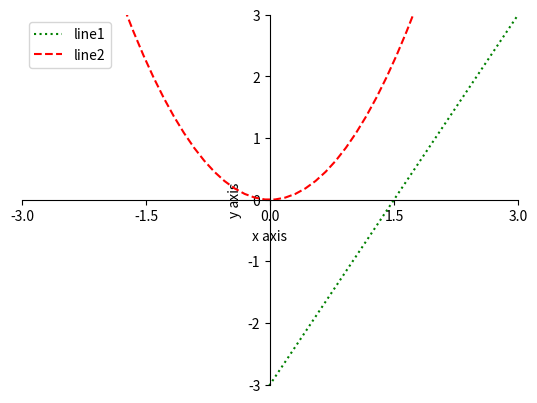

Write the Python code that produced this figure.
import matplotlib.pyplot as plt
import numpy as np
%matplotlib qt5

plt.figure()
x1 = np.linspace(-3, 3, 50)
y1 = 2 * x1 - 3
plt.plot(x1, y1,color='green',linestyle=':', label='line1')

# x2 = np.linspace(-5, 5, 50)
y2 = x1 ** 2
plt.plot(x1, y2,color='red',linestyle='--', label='line2')

plt.xlim((-3, 3))
plt.ylim((-3, 3))

plt.xlabel('x axis')
plt.ylabel('y axis')

new_ticks = np.linspace(-3, 3, 5)
plt.xticks(new_ticks)
# plt.yticks(new_ticks, ['a', 'b', 'c', 'd', 'e'])
ax = plt.gca()
ax.spines['right'].set_color('None')
ax.spines['top'].set_color('None')

ax.xaxis.set_ticks_position('bottom')
ax.yaxis.set_ticks_position('left')

ax.spines['bottom'].set_position(('data', 0))
ax.spines['left'].set_position(('data', 0))

plt.legend(loc='best')

plt.show()
